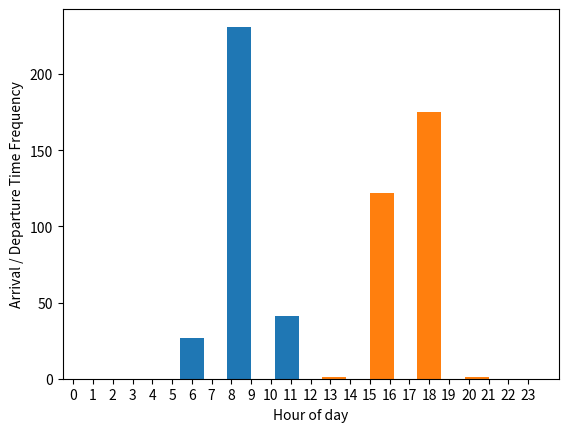

Generate this figure with matplotlib:
#! /usr/bin/python3


import random
import pandas as pd
import numpy as np
import pprint
pp = pprint.PrettyPrinter(indent=4)

# Visualize:
import matplotlib.pyplot as plt

#Create Sample Data
# Parameters:
TimeInExpected=8.5 # 8:30am
TimeOutExpected=17 # 5pm
sig=1 # 1 hour variance
Employees=10
SampleSize=300

SampleDF=pd.DataFrame([[np.random.randint(1,Employees),np.random.normal(TimeInExpected, sig),np.random.normal(TimeOutExpected, sig)] for id in range(1,SampleSize,1)])

SampleDF2=pd.DataFrame([
	np.random.randint(1,Employees,size=(SampleSize)),
	np.around(np.random.normal(TimeInExpected, sig,size=(SampleSize)),2),
	np.random.normal(TimeOutExpected, sig,size=(SampleSize))
	]).T
SampleDF.columns = ['EmployeeID', 'TimeIn','TimeOut']
SampleDF2.columns = ['EmployeeID', 'TimeIn','TimeOut']

# Show Time distributions
#pp.pprint(SampleDF)
pp.pprint(SampleDF2)

plt.hist(SampleDF['TimeIn'],rwidth=0.5,range=(0,24))
plt.hist(SampleDF['TimeOut'],rwidth=0.5,range=(0,24))
plt.xticks(np.arange(0,24, 1.0))
plt.xlabel('Hour of day')
plt.ylabel('Arrival / Departure Time Frequency')
#plt.show()




# Use mode - (common number) + 1.96 standard deviation:
pp.pprint(SampleDF['TimeIn'])

# Use 95% percentil of the normal distribution:
